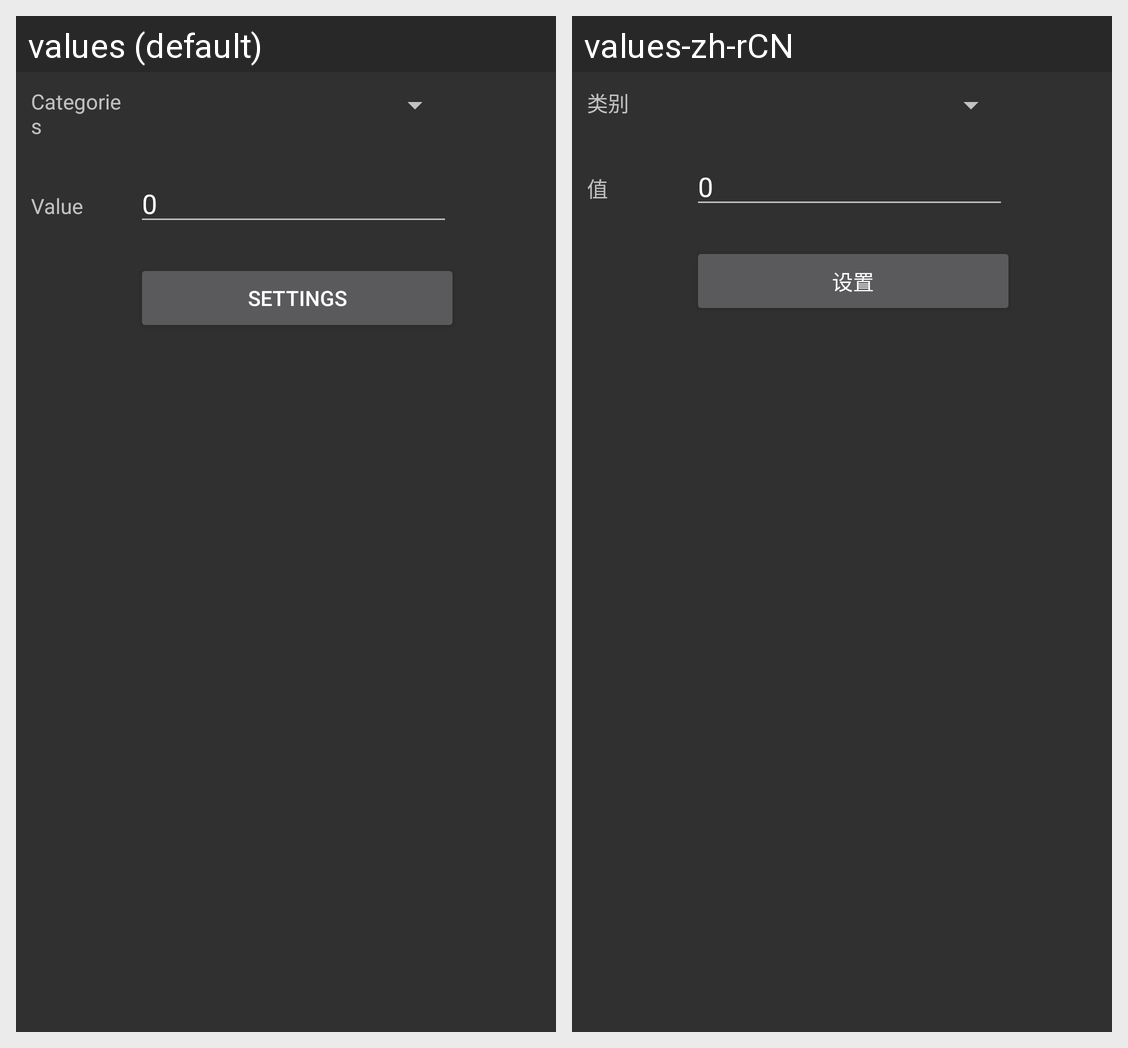

Strings drawn on this Android screen and how each of the app's shown locales translates them:
Android screen res/layout/touch_settings.xml rendered under 2 locales, left to right: values (default), values-zh-rCN. Device: Nexus 5 (rendered at 1080×1920; each locale shown at half size, 540×960, under a caption strip naming it); theme android:Theme.Material.
Strings drawn on this screen, with the default value and each locale's value (text and hints the layout hard-codes, and strings that could not be matched under every locale, appear in the picture but are not listed):

TouchScreen_Settings_TextSpinner
  values: Categories
  values-zh-rCN: 类别

TouchScreen_Settings_TextValue
  values: Value
  values-zh-rCN: 值

TouchScreen_Settings_Value
  values: 0
  values-zh-rCN: 0

TouchScreen_Settings_TextSet
  values: Settings
  values-zh-rCN: 设置
